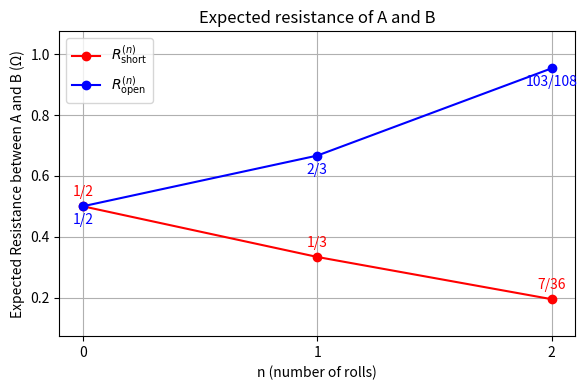

Source code (Python):
import os
import networkx as nx
import matplotlib.pyplot as plt
from itertools import product
from fractions import Fraction


# -- Union-Find for merging nodes (shorted case) --
class UnionFind:

    def __init__(self, elements):
        self.parent = {e: e for e in elements}

    def find(self, x):
        if self.parent[x] != x:
            self.parent[x] = self.find(self.parent[x])
        return self.parent[x]

    def union(self, x, y):
        rx, ry = self.find(x), self.find(y)
        if rx != ry:
            self.parent[ry] = rx


# -- Solve linear system A x = b with Gauss elimination (Fractions) --
def solve_linear(A, b):
    n = len(A)
    # Augment matrix
    M = [row[:] + [b[i]] for i, row in enumerate(A)]
    # Forward elimination
    for i in range(n):
        # pivot
        if M[i][i] == 0:
            # find non-zero pivot and swap
            for j in range(i + 1, n):
                if M[j][i] != 0:
                    M[i], M[j] = M[j], M[i]
                    break
        # normalize pivot row
        pivot = M[i][i]
        for k in range(i, n + 1):
            M[i][k] /= pivot
        # eliminate below
        for j in range(i + 1, n):
            factor = M[j][i]
            for k in range(i, n + 1):
                M[j][k] -= factor * M[i][k]
    # Back substitution
    x = [Fraction(0) for _ in range(n)]
    for i in reversed(range(n)):
        val = M[i][n]
        for k in range(i + 1, n):
            val -= M[i][k] * x[k]
        x[i] = val
    return x


# -- Compute effective resistance exactly via node-voltage method --
def effective_resistance_fraction(nodes, conductance, u, v):
    """
    nodes: list of node labels
    conductance: dict mapping frozenset({i,j}) to Fraction (or int) conductance
    u, v: node labels between which to compute resistance
    """
    # Reference node v: potential zero
    # Unknowns: potentials at other nodes in order nodes_unk
    nodes_unk = [node for node in nodes if node != v]
    idx = {node: i for i, node in enumerate(nodes_unk)}
    n = len(nodes_unk)
    # build Laplacian submatrix L'
    A = [[Fraction(0) for _ in range(n)] for __ in range(n)]
    b = [Fraction(0) for _ in range(n)]
    for i, node_i in enumerate(nodes_unk):
        # injection: 1 at u, 0 otherwise
        b[i] = Fraction(1) if node_i == u else Fraction(0)
        # sum conductances from i to all neighbors
        diag = Fraction(0)
        for node_j in nodes:
            if node_i == node_j:
                continue
            # conductance between i and j
            g = conductance.get(frozenset((node_i, node_j)), 0)
            if g:
                if node_j != v:
                    j = idx[node_j]
                    A[i][j] = A[i][j] - Fraction(g)
                diag += Fraction(g)
        A[i][i] = Fraction(diag)
    # solve A * V = b
    V = solve_linear(A, b)
    # potential at u
    if u == v:
        return Fraction(0)
    return V[idx[u]]


# -- Setup tetrahedral network K4 --
nodes = ["A", "B", "C", "D"]
edges = list(product(nodes, nodes))  # placeholder

# actual unique edges
edges = [("A", "B"), ("A", "C"), ("A", "D"), ("B", "C"), ("B", "D"), ("C", "D")]

# compute expected resistances for n=0,1,2
R_short = []
R_open = []

for n in range(3):
    total_short = Fraction(0)
    total_open = Fraction(0)
    outcomes = list(product(edges, repeat=n))
    for chosen in outcomes:
        # SHORT case: contract chosen edges
        uf = UnionFind(nodes)
        for u, v in chosen:
            uf.union(u, v)
        # groups (root -> members)
        groups = {}
        for node in nodes:
            root = uf.find(node)
            groups.setdefault(root, []).append(node)
        # compute merged nodes list
        merged_nodes = ["".join(sorted(mems)) for mems in groups.values()]
        # conductance dict for shorted graph
        cond_short = {}
        # count parallel edges
        counts = {}
        for e in edges:
            if e in chosen or (e[1], e[0]) in chosen:
                continue
            a = "".join(sorted(groups[uf.find(e[0])]))
            b = "".join(sorted(groups[uf.find(e[1])]))
            if a == b:
                continue
            key = frozenset((a, b))
            counts[key] = counts.get(key, 0) + 1
        # fill conductance dict as Fraction
        for key, cnt in counts.items():
            cond_short[key] = Fraction(cnt, 1)
        # compute R_short between merged A and merged B
        rootA = uf.find("A")
        rootB = uf.find("B")
        nodeA = "".join(sorted(groups[rootA]))
        nodeB = "".join(sorted(groups[rootB]))
        R_s = effective_resistance_fraction(merged_nodes, cond_short, nodeA, nodeB)
        total_short += R_s

        # OPEN case: remove chosen edges
        cond_open = {}
        counts_o = {}
        for e in edges:
            if e in chosen or (e[1], e[0]) in chosen:
                continue
            key = frozenset(e)
            counts_o[key] = counts_o.get(key, 0) + 1
        for key, cnt in counts_o.items():
            cond_open[key] = Fraction(cnt, 1)
        # graph remains nodes A,B,C,D
        # compute R_open between A,B
        # if no conductance between components, R = infinity (skip or treat)
        # but for open-case, removing edges could disconnect graph => R_open = Infinity
        # but expectation excludes infinite? Probably treat infinite as Infinity.
        # Here we assume connectivity always maintained for n<=2 in tetrahedron.
        R_o = effective_resistance_fraction(nodes, cond_open, "A", "B")
        total_open += R_o

    exp_short = total_short / Fraction(len(outcomes), 1)
    exp_open = total_open / Fraction(len(outcomes), 1)
    R_short.append(exp_short)
    R_open.append(exp_open)

# -- Plot with exact fractional annotations --
import matplotlib.ticker as mtick

x = [0, 1, 2]
y_short = [float(r) for r in R_short]
y_open = [float(r) for r in R_open]

fig = plt.figure(figsize=(6, 4))
plt.plot(x, y_short, "-o", color="red", label=r"$R_\mathrm{short}^{(n)}$")
plt.plot(x, y_open, "-o", color="blue", label=r"$R_\mathrm{open}^{(n)}$")
ax = plt.gca()
for xi, rs in zip(x, R_short):
    ax.annotate(
        f"{rs}",  # label text (a Fraction)
        xy=(xi, float(rs)),  # point to annotate
        xytext=(0, 5),  # offset: 0pt horiz, +5pt vert
        textcoords="offset points",
        ha="center",
        va="bottom",
        color="red",
    )
for xi, ro in zip(x, R_open):
    ax.annotate(
        f"{ro}",
        xy=(xi, float(ro)),
        xytext=(0, -5),
        textcoords="offset points",
        ha="center",
        va="top",
        color="blue",
    )
ymin, ymax = ax.get_ylim()
yrange = ymax - ymin
ax.set_ylim(ymin - 0.1 * yrange, ymax + 0.1 * yrange)
plt.xticks(x)
plt.xlabel("n (number of rolls)")
plt.ylabel("Expected Resistance between A and B (Ω)")
plt.title("Expected resistance of A and B")
plt.legend()
plt.grid(True)
plt.tight_layout()
fig.savefig("answer.png")
plt.close(fig)
